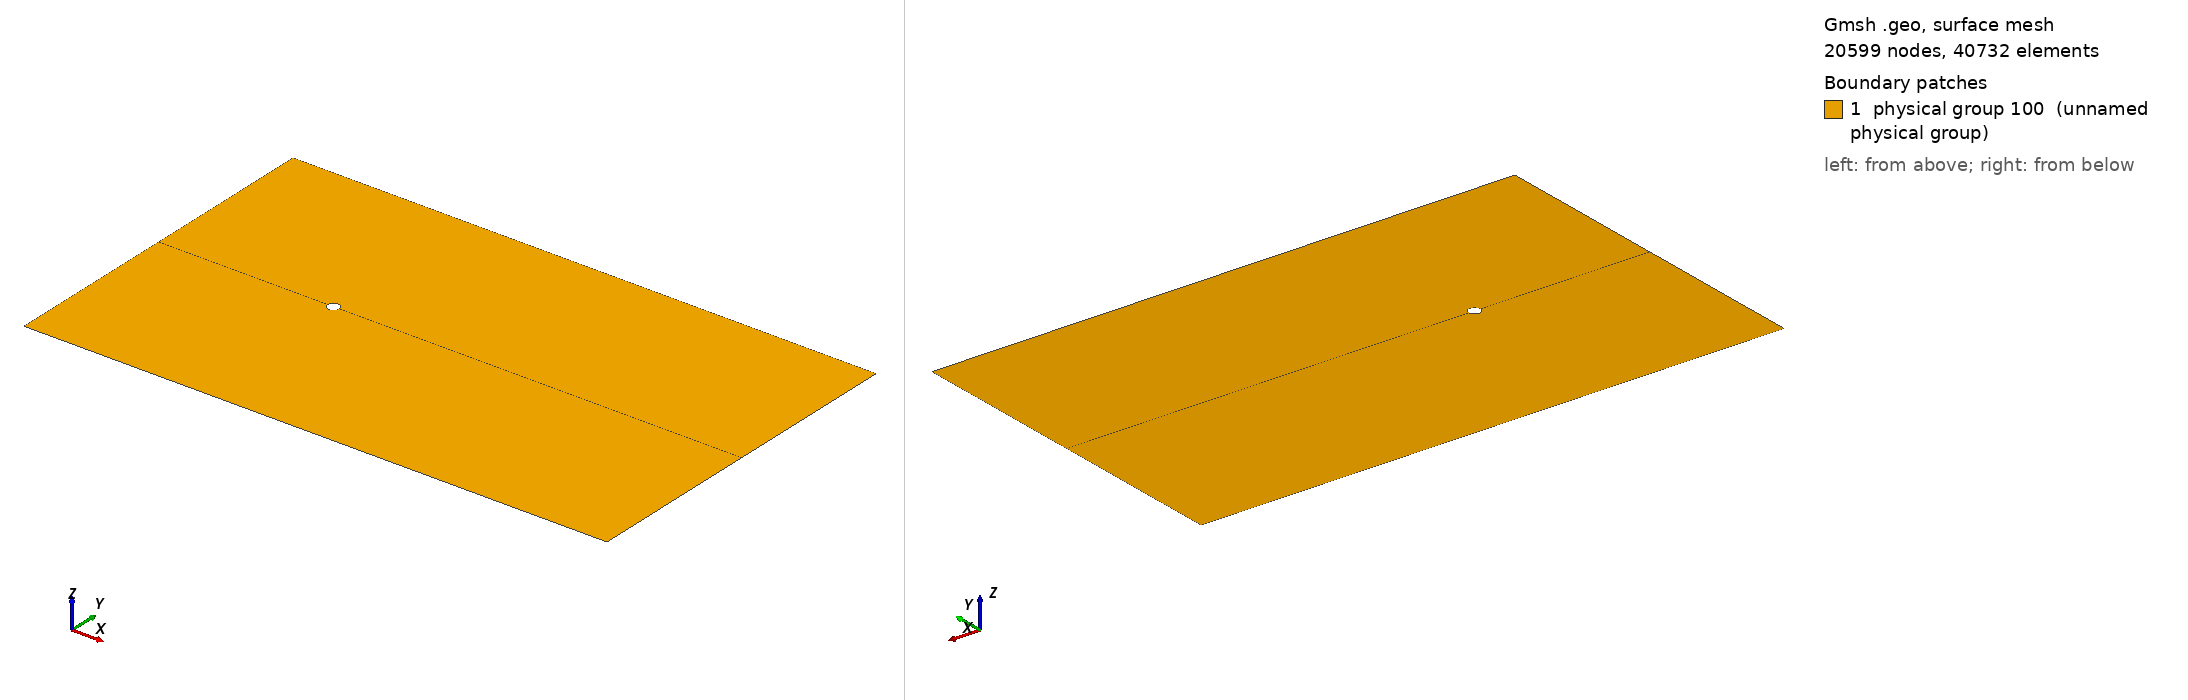

Gmsh geometry script, surface-meshed: 20599 nodes, 40732 surface elements. Boundary patches (legend numbers): 1 physical group 100 (unnamed physical group). Left view from above one corner, right view from below the opposite corner. Legend entries are the model's physical surfaces. The drawing asked Gmsh for element sizes between 1% and 20% of the model's largest extent; the script's own settings can give other sizes.

=== cylinder.geo (drawn) ===
// Authors: Anant Diwakar, Praveen. C

// Uncomment following two lines to generate 8 node quadrilaterals
//Mesh.ElementOrder = 2;
//Mesh.SecondOrderIncomplete = 1;

lc = 0.02;
lo = 0.05;  // outer boundary
lw = 0.05;  // wake outlet

d = 0.1;
r = 0.5*d;
R = 5*r;

assym = 0.0*d;

h = 15*d;
l1 = 15*d;
l2 = 35*d;

n = 2;
nl1 = 4;  // along x before cylinder
nl2 = 150; // along wake
nr  = 40;  // along radius
nw  = 10; // normal to side wall

nc = 15; // around cylinder

//nz = 30;
nz = 1;

Point(1) = {0,0,0,lc};
Point(2) = {0,r,0,lc};
Point(3) = {r,0,0,lc};
Point(4) = {-r,0,0,lc};
Point(5) = {-l1,0,0,0.2*lo};
Point(6) = {l2,0,0,lw};
Point(7) = {-l1,h,0,lo};
Point(8) = {l2,h,0,lo};
Point(9) = {R,0.0,0,lc};
Point(10) = {-R,0.0,0,lc};
Point(11) = {0.0,R,0,lc};
Point(12) = {0.0,h,0,lo};
Point(13) = {r*Sin(Pi/4),r*Sin(Pi/4),0,lc};
Point(14) = {-r*Sin(Pi/4),r*Sin(Pi/4),0,lc};
Point(15) = {R*Sin(Pi/4),R*Sin(Pi/4),0,lc};
Point(16) = {-R*Sin(Pi/4),R*Sin(Pi/4),0,lc};
Point(17) = {l2,R*Sin(Pi/4),0,lw};
Point(18) = {-l1,R*Sin(Pi/4),0,lo};
Point(19) = {R*Sin(Pi/4),h,0,lo};
Point(20) = {-R*Sin(Pi/4),h,0,lo};

Delete {
  Point{19};
}

Delete {
  Point{20};
}

Circle(1) = {15,1,11};
Circle(2) = {13,1,2};
Circle(3) = {2,1,14};
Circle(4) = {11,1,16};
Circle(5) = {16,1,10};
Circle(6) = {14,1,4};
Circle(7) = {13,1,3};
Circle(8) = {15,1,9};
Line(9) = {9,3};
Line(10) = {15,13};
Line(11) = {11,2};
Line(12) = {16,14};
Line(13) = {10,4};
Line(14) = {12,11};


Line(15) = {15,17};
Line(16) = {17,8};
Line(17) = {8,12};
Line(18) = {12,7};
Line(19) = {7,5};
Line(20) = {18,16};
//Line(21) = {18,5};
Line(22) = {5,10};
Line(23) = {6,17};
Line(24) = {9,6};


Delete {
  Line{20};
}

Delete {
  Point{18};
}


Line Loop(25) = {14,-1,15,16,17};
Plane Surface(26) = {25};

Line Loop(27) = {-14,18,19,22,-5,-4};
Plane Surface(28) = {27};

Line Loop(29) = {7,-9,-8,10};
Plane Surface(30) = {29};

Line Loop(31) = {-2,-10,1,11};
Plane Surface(32) = {31};

Line Loop(33) = {-3,-11,4,12};
Plane Surface(34) = {33};

Line Loop(35) = {-6,-12,5,13};
Plane Surface(36) = {35};

Line Loop(37) = {8,24,23,-15};
Plane Surface(38) = {37};

Symmetry { 0.0,1.0,0.0,0.0 } {
  Duplicata { Surface{38,26,28,36,34,32,30}; }
}

Translate {0.0,assym,0.0} {
  Point{7};
}

Translate {0.0,assym,0.0} {
  Point{12};
}

Translate {0.0,assym,0.0} {
  Point{8};
}


Transfinite Line {15} = nl2+1 Using Progression 1.01;
Transfinite Line {24} = nl2+1 Using Progression 1.01;
Transfinite Line {-43} = nl2+1 Using Progression 1.01;

// radially away from cylinder
Transfinite Line{-9,-10,-11,-12,-13,59,64,69} = nr+1 Using Progression 1.05;

Transfinite Line {8,5,6,7,4,3,2,1,23} = nc+1 Using Progression 1.0;

Transfinite Line {55,40,73,58,56,63,68,46,42} = nc+1 Using Progression 1.0;

Transfinite Surface {38} = {9,6,17,15};
Transfinite Surface {30} = {3,9,15,13};
Transfinite Surface {32} = {2,13,15,11};
Transfinite Surface {34} = {14,2,11,16};
Transfinite Surface {36} = {4,14,16,10};

//Recombine Surface {38,30,32,34,36,28,26};

Transfinite Surface {39} = {30,20,9,6};
Transfinite Surface {72} = {20,122,3,9};
Transfinite Surface {67} = {38,104,122,20};
Transfinite Surface {62} = {76,86,104,38};
Transfinite Surface {57} = {76,10,4,86};

//Recombine Surface {50,57,62,67,72,39,44};

Delete {
  Point{1};
}

Physical Surface(100) = {38,30,32,34,36,28,26,-50,-57,-62,-67,-72,-39,-44};

Physical Line(1) = {19,53};               // Inlet
Physical Line(2) = {7,2,3,6,58,63,68,73}; // cylinder
Physical Line(3) = {16,23,42,48};         // outlet
Physical Line(4) = {18,17,52,49};         // top and bottom wall

//Geometry.Normals = 100;
